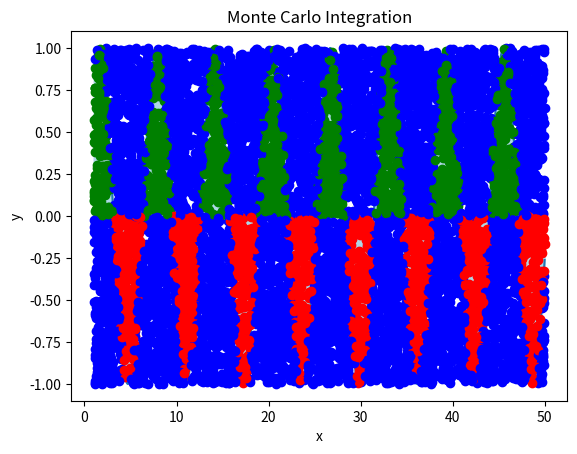

Generate this figure with matplotlib:
import numpy
from sympy import sympify, lambdify, symbols, exp
import matplotlib.pyplot as plt


def montecarlo(f_x, a, b, n):
    f_x = f_x.replace("sec", "1/cos")
    f_x = f_x.replace("e", str(exp(1)))
    x = symbols('x')
    expr = sympify(f_x)
    f = lambdify(x, expr, 'numpy')

    puntos_dentro = 0
    punto_max = -numpy.inf
    punto_min = numpy.inf
    h = b - a

    for i in range(a, b + 1):
        x = i
        res = f(x)
        if res > punto_max:
            punto_max = res
        if res < punto_min:
            punto_min = res

    if (punto_min < 0):
        m = punto_max - punto_min
    else:
        m = punto_max

    x_vals = numpy.linspace(a, b, 1000)
    y_vals = f(x_vals)
    plt.plot(x_vals, y_vals, label='Function')

    plt.fill_between(x_vals, y_vals, interpolate=True, color='lightblue')

    # Add labels and title
    plt.xlabel('x')
    plt.ylabel('y')
    plt.title('Monte Carlo Integration')

    # Show the plot

    for i in range(0, n):
        coord_x = numpy.random.uniform(a, b)
        min_val = 0

        if (punto_min < 0):
            min_val = punto_min

        coord_y = numpy.random.uniform(min_val, punto_max)
        x = coord_x
        y = f(x)

        if 0 <= coord_y < y:
            puntos_dentro += 1
            plt.plot(coord_x, coord_y, 'go')
        elif 0 > coord_y > y:
            puntos_dentro -= 1
            plt.plot(coord_x, coord_y, 'ro')
        else:
            plt.plot(coord_x, coord_y, 'bo')

    resultado = (puntos_dentro / n) * m * h

    plt.show()

    return resultado


res = montecarlo("sin(x)", 1, 50, 10000)
print(res)
